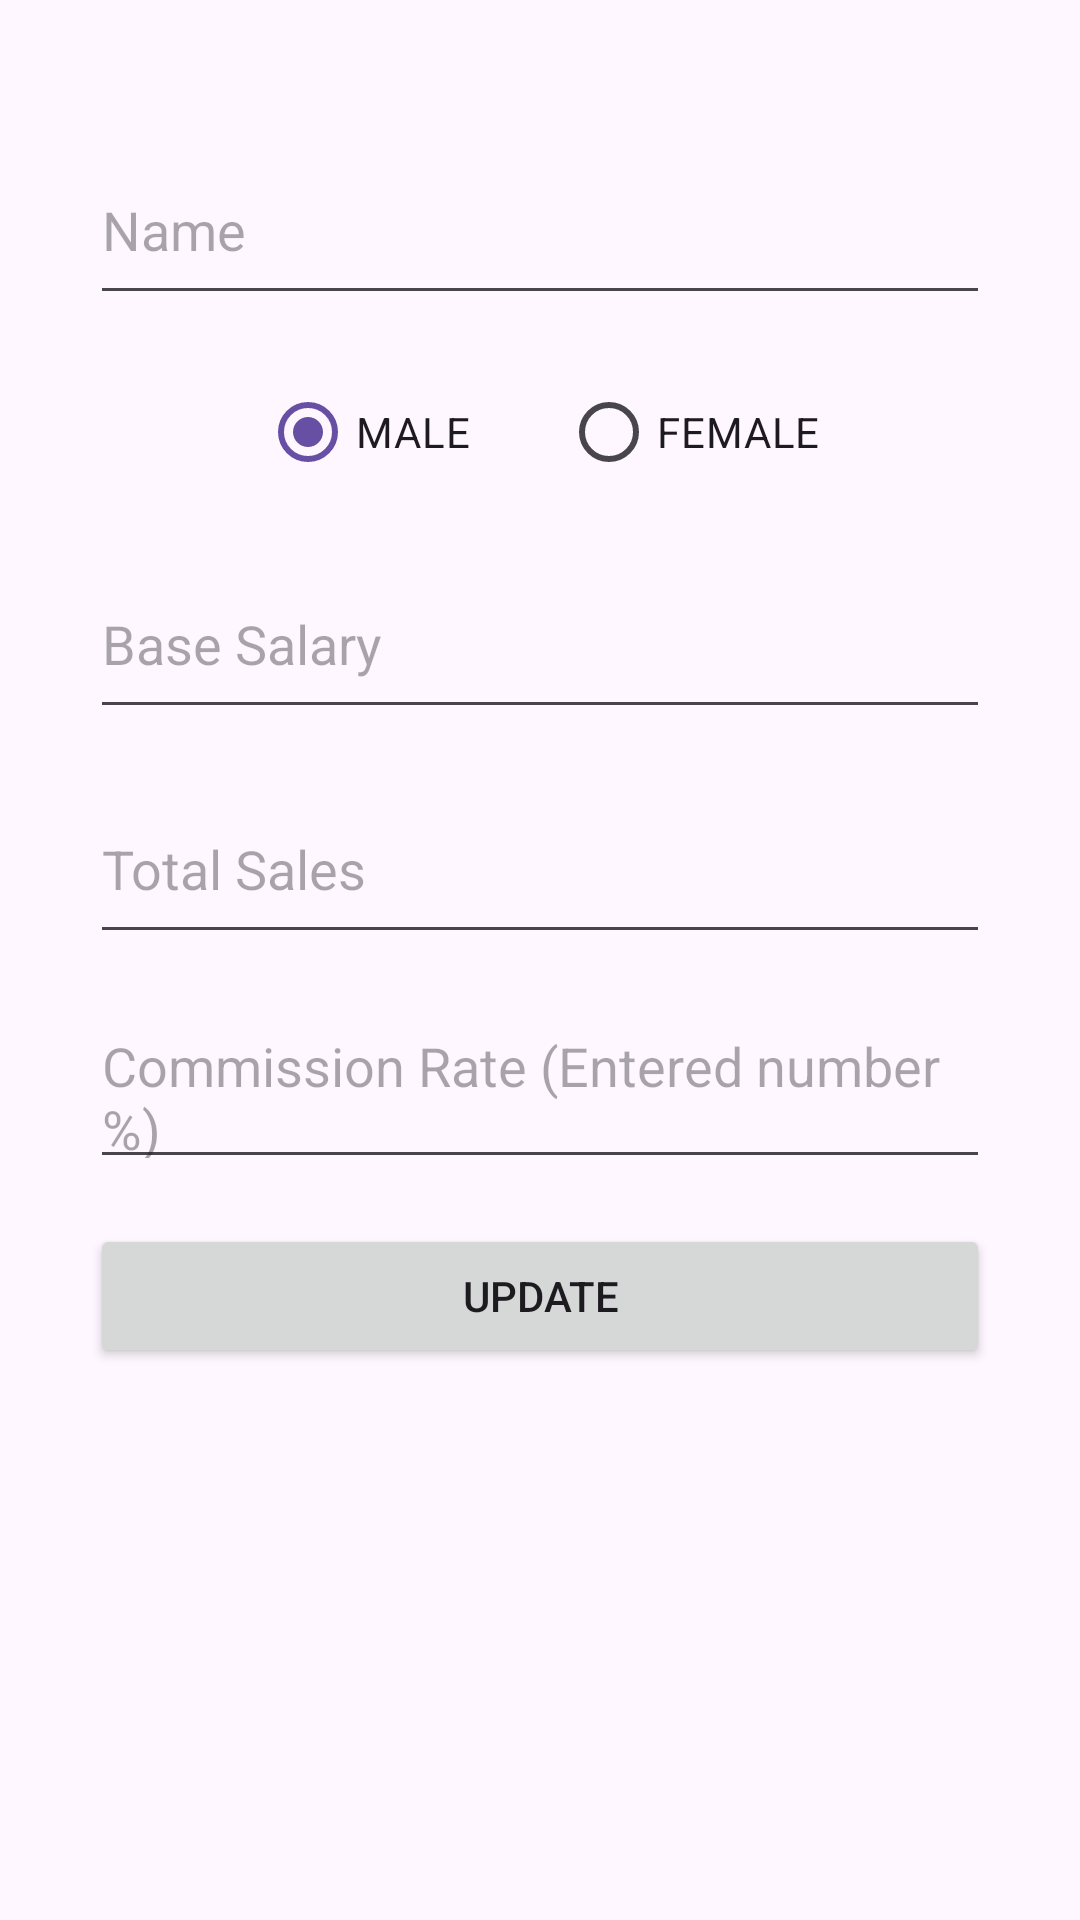

Produce the Android XML layout that renders to this screen, including the resource entries it uses.
<!-- AndroidManifest.xml: application theme Theme.DataBaseHomeWoek -->
<!-- res/layout/activity_update_page.xml -->
<?xml version="1.0" encoding="utf-8"?>
<androidx.constraintlayout.widget.ConstraintLayout xmlns:android="http://schemas.android.com/apk/res/android"
    xmlns:app="http://schemas.android.com/apk/res-auto"
    xmlns:tools="http://schemas.android.com/tools"
    android:layout_width="match_parent"
    android:layout_height="match_parent"
    tools:context=".updatePage">

    <LinearLayout
        android:layout_width="match_parent"
        android:layout_height="match_parent"
        android:layout_margin="30dp"
        android:orientation="vertical"
        app:layout_constraintBottom_toBottomOf="parent"
        app:layout_constraintEnd_toEndOf="parent"
        app:layout_constraintStart_toStartOf="parent"
        app:layout_constraintTop_toTopOf="parent">



        <EditText
            android:layout_marginTop="15dp"
            android:id="@+id/updatenameEditText"
            android:layout_width="match_parent"
            android:layout_height="60dp"
            android:ems="10"
            android:inputType="text"
            android:hint="Name" />

        <RadioGroup
            android:layout_marginTop="15dp"
            android:layout_width="match_parent"
            android:layout_height="wrap_content"
            android:orientation="horizontal"
            android:gravity="center_horizontal"
            >

            <RadioButton
                android:id="@+id/updatemaleRadioButton"
                android:layout_width="wrap_content"
                android:layout_height="wrap_content"
                android:paddingEnd="30dp"
                android:text="MALE"
                android:checked="true"/>

            <RadioButton
                android:id="@+id/updatefemaleRadioButton"
                android:layout_width="wrap_content"
                android:layout_height="wrap_content"

                android:text="FEMALE" />
        </RadioGroup>

        <EditText
            android:id="@+id/updatebaseSalaryEditText"
            android:layout_width="match_parent"
            android:layout_height="60dp"
            android:ems="10"
            android:inputType="numberDecimal"
            android:hint="Base Salary"
            android:layout_marginTop="15dp"
            />

        <EditText
            android:id="@+id/updatetotalSalesEditText"
            android:layout_width="match_parent"
            android:layout_height="60dp"
            android:ems="10"
            android:inputType="numberDecimal"
            android:hint="Total Sales"
            android:layout_marginTop="15dp"/>

        <EditText
            android:id="@+id/updatecommissionEditText"
            android:layout_width="match_parent"
            android:layout_height="60dp"
            android:ems="10"
            android:inputType="number"
            android:hint="Commission Rate (Entered number %) "
            android:digits="0123456789"
            android:layout_marginTop="15dp"/>

        <Button
            android:id="@+id/updateBtn"
            android:layout_width="match_parent"
            android:layout_height="wrap_content"
            android:layout_marginTop="15dp"
            android:text="update" />
    </LinearLayout>
</androidx.constraintlayout.widget.ConstraintLayout>
<!-- resources referenced by this layout -->
<resources>
  <style name="Theme.DataBaseHomeWoek" parent="Base.Theme.DataBaseHomeWoek" />
  <style name="Base.Theme.DataBaseHomeWoek" parent="Theme.Material3.DayNight.NoActionBar">
          
          
      </style>
</resources>
